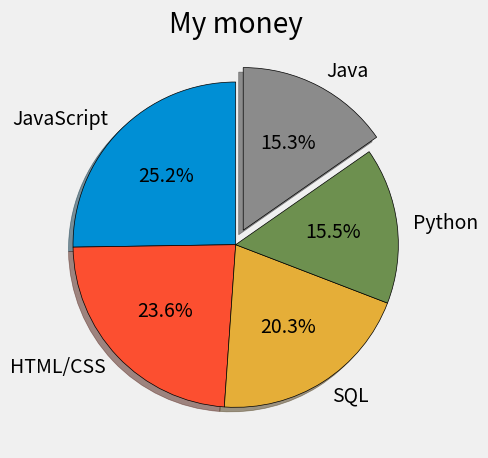

Reproduce this figure in Python.
import matplotlib.pyplot as plt

plt.style.use( "fivethirtyeight") # stype of the graph, you can check available styles with plt.style.available
# slices=[60, 40, 30, 20] # the proportion will be forced into 100%
# color=["yellow", "red", "blue", "green"] # choose color for each slice, used hex color code or color name
slices = [59219, 55466, 47544, 36443, 35917]
label = ['JavaScript', 'HTML/CSS', 'SQL', 'Python', 'Java']
explodes=[0, 0, 0, 0, 0.1] # to emphasize a slice than the others.


plt.pie(slices, labels=label,wedgeprops={'edgecolor':'black'}, explode=explodes, shadow=True, 
        startangle=90, autopct='%1.1f%%')
# meaning of the parametters: data, labels, adgecolor, explode to emphasize a slice, shadow but i think it should not present
#startangle to designate the starting point, can the last is to show data
plt.title ("My money")
plt.tight_layout()
plt.show()
